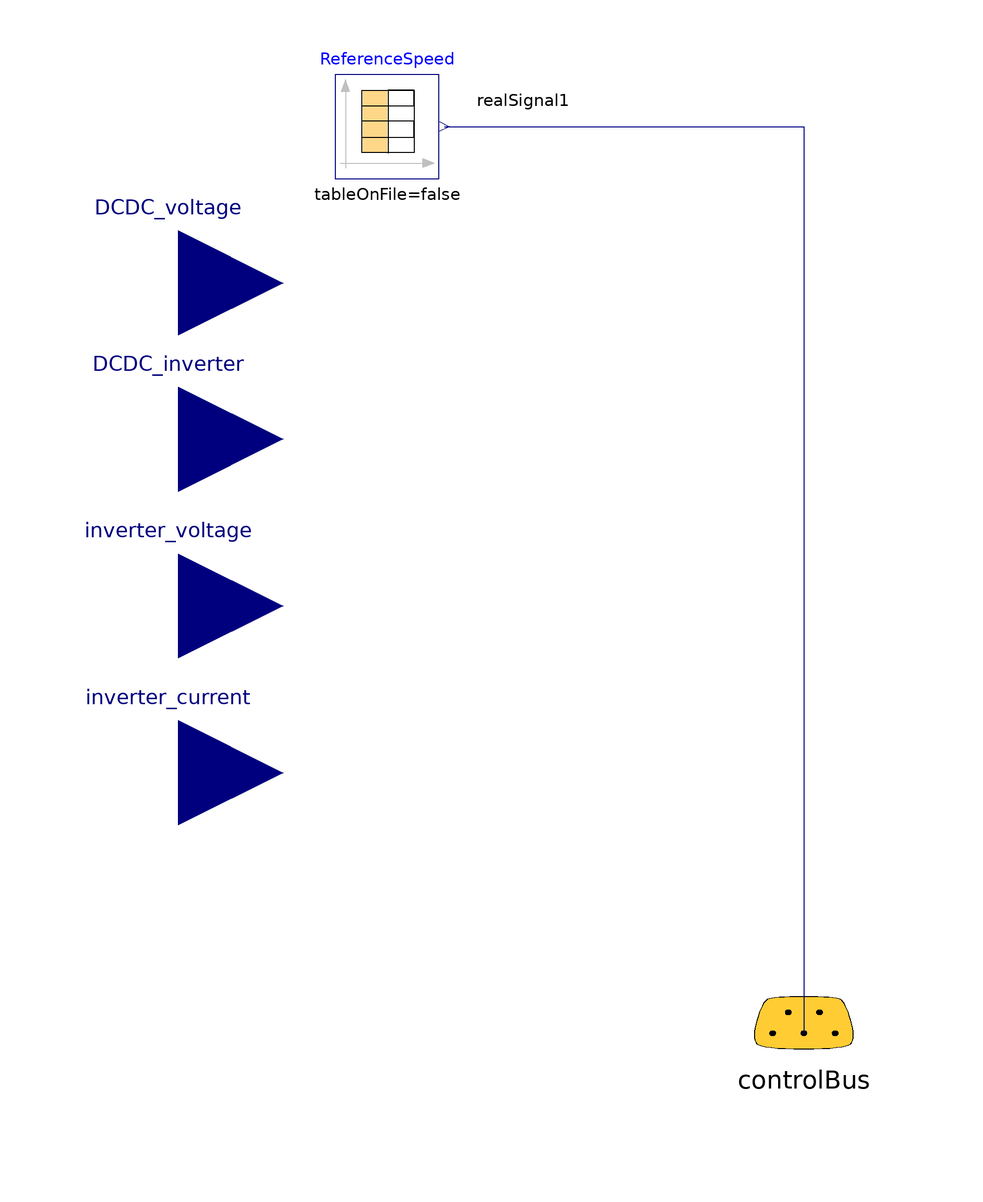

This picture is the connection diagram that the Modelica source below describes through its graphical annotations.

model MasterSystemControl

protected
  Modelica.Blocks.Examples.BusUsage_Utilities.Interfaces.ControlBus
                                           controlBus annotation (Placement(
        transformation(
        origin={0,-100},
        extent={{-20,20},{20,-20}},
        rotation=0)));
public
  Modelica.Blocks.Sources.CombiTimeTable ReferenceSpeed
    annotation (Placement(transformation(extent={{-90,62},{-70,82}})));
  Modelica.Blocks.Interfaces.RealInput DCDC_voltage
    annotation (Placement(transformation(extent={{-140,22},{-100,62}})));
  Modelica.Blocks.Interfaces.RealInput DCDC_inverter
    annotation (Placement(transformation(extent={{-140,-8},{-100,32}})));
  Modelica.Blocks.Interfaces.RealInput inverter_voltage
    annotation (Placement(transformation(extent={{-140,-40},{-100,0}})));
  Modelica.Blocks.Interfaces.RealInput inverter_current
    annotation (Placement(transformation(extent={{-140,-72},{-100,-32}})));
equation
  connect(ReferenceSpeed.y[1], controlBus.realSignal1) annotation (Line(points={{-69,72},
          {0,72},{0,-102},{0.1,-102},{0.1,-100.1}},            color={0,0,127}),
      Text(
      string="%second",
      index=1,
      extent={{6,3},{6,3}},
      horizontalAlignment=TextAlignment.Left));
  annotation (Icon(coordinateSystem(preserveAspectRatio=false), graphics={
                Rectangle(
          extent={{-100,-100},{100,100}},
          pattern=LinePattern.None,
          fillColor={0,0,0},
          fillPattern=FillPattern.Solid), Rectangle(
          extent={{-98,-98},{98,98}},
          lineColor={0,0,0},
          pattern=LinePattern.Solid,
          fillColor={255,255,255},
          fillPattern=FillPattern.Solid),
        Polygon(
          points={{-70,-24},{-64,-20},{-64,2},{-72,-4},{-70,-24}},
          lineColor={0,0,0},
          pattern=LinePattern.None,
          fillPattern=FillPattern.HorizontalCylinder,
          fillColor={135,135,135}),
        Polygon(
          points={{-76,0},{-68,4},{-52,0},{-60,-6},{-76,0}},
          lineColor={0,0,0},
          pattern=LinePattern.None,
          fillPattern=FillPattern.HorizontalCylinder,
          fillColor={175,175,175}),
        Polygon(
          points={{-60,-8},{-60,-6},{-76,0},{-72,-24},{-70,-24},{-72,-4},{-60,-8}},
          lineColor={0,0,0},
          pattern=LinePattern.None,
          fillPattern=FillPattern.HorizontalCylinder,
          fillColor={215,215,215}),
        Polygon(
          points={{-46,-8},{-40,-4},{-40,18},{-48,12},{-46,-8}},
          lineColor={0,0,0},
          pattern=LinePattern.None,
          fillPattern=FillPattern.HorizontalCylinder,
          fillColor={135,135,135}),
        Polygon(
          points={{-52,16},{-44,20},{-28,16},{-36,10},{-52,16}},
          lineColor={0,0,0},
          pattern=LinePattern.None,
          fillPattern=FillPattern.HorizontalCylinder,
          fillColor={175,175,175}),
        Polygon(
          points={{-36,8},{-36,10},{-52,16},{-48,-8},{-46,-8},{-48,12},{-36,8}},
          lineColor={0,0,0},
          pattern=LinePattern.None,
          fillPattern=FillPattern.HorizontalCylinder,
          fillColor={215,215,215}),
        Polygon(
          points={{-20,6},{-14,10},{-14,32},{-22,26},{-20,6}},
          lineColor={0,0,0},
          pattern=LinePattern.None,
          fillPattern=FillPattern.HorizontalCylinder,
          fillColor={135,135,135}),
        Polygon(
          points={{-26,30},{-18,34},{-2,30},{-10,24},{-26,30}},
          lineColor={0,0,0},
          pattern=LinePattern.None,
          fillPattern=FillPattern.HorizontalCylinder,
          fillColor={175,175,175}),
        Polygon(
          points={{-10,22},{-10,24},{-26,30},{-22,6},{-20,6},{-22,26},{-10,22}},
          lineColor={0,0,0},
          pattern=LinePattern.None,
          fillPattern=FillPattern.HorizontalCylinder,
          fillColor={215,215,215}),
        Polygon(
          points={{-70,-8},{-70,-24},{-4,-42},{-4,-26},{-70,-8}},
          lineColor={0,0,0},
          fillPattern=FillPattern.HorizontalCylinder,
          fillColor={135,135,135}),
        Polygon(
          points={{-4,-42},{66,18},{66,32},{-4,-26},{-4,-42}},
          lineColor={0,0,0},
          fillPattern=FillPattern.HorizontalCylinder,
          fillColor={48,48,48}),
        Polygon(
          points={{-70,-8},{-4,-26},{66,32},{4,42},{-70,-8}},
          lineColor={0,0,0},
          fillPattern=FillPattern.HorizontalCylinder,
          fillColor={95,95,95}),
        Polygon(
          points={{4,-30},{4,-32},{16,-34},{12,-56},{14,-58},{20,-32},{4,-30}},
          lineColor={0,0,0},
          pattern=LinePattern.None,
          fillPattern=FillPattern.HorizontalCylinder,
          fillColor={215,215,215}),
        Polygon(
          points={{4,-30},{12,-24},{28,-26},{20,-32},{4,-30}},
          lineColor={0,0,0},
          pattern=LinePattern.None,
          fillPattern=FillPattern.HorizontalCylinder,
          fillColor={175,175,175}),
        Polygon(
          points={{14,-58},{20,-54},{28,-26},{20,-32},{14,-58}},
          lineColor={0,0,0},
          pattern=LinePattern.None,
          fillPattern=FillPattern.HorizontalCylinder,
          fillColor={135,135,135}),
        Polygon(
          points={{28,-8},{28,-10},{40,-12},{36,-34},{38,-36},{44,-10},{28,-8}},
          lineColor={0,0,0},
          pattern=LinePattern.None,
          fillPattern=FillPattern.HorizontalCylinder,
          fillColor={215,215,215}),
        Polygon(
          points={{38,-36},{44,-32},{52,-4},{44,-10},{38,-36}},
          lineColor={0,0,0},
          pattern=LinePattern.None,
          fillPattern=FillPattern.HorizontalCylinder,
          fillColor={135,135,135}),
        Polygon(
          points={{28,-8},{36,-2},{52,-4},{44,-10},{28,-8}},
          lineColor={0,0,0},
          pattern=LinePattern.None,
          fillPattern=FillPattern.HorizontalCylinder,
          fillColor={175,175,175}),
        Polygon(
          points={{52,12},{52,10},{64,8},{60,-14},{62,-16},{68,10},{52,12}},
          lineColor={0,0,0},
          pattern=LinePattern.None,
          fillPattern=FillPattern.HorizontalCylinder,
          fillColor={215,215,215}),
        Polygon(
          points={{62,-16},{68,-12},{76,16},{68,10},{62,-16}},
          lineColor={0,0,0},
          pattern=LinePattern.None,
          fillPattern=FillPattern.HorizontalCylinder,
          fillColor={135,135,135}),
        Polygon(
          points={{52,12},{60,18},{76,16},{68,10},{52,12}},
          lineColor={0,0,0},
          pattern=LinePattern.None,
          fillPattern=FillPattern.HorizontalCylinder,
          fillColor={175,175,175})}), Diagram(coordinateSystem(
          preserveAspectRatio=false)));
end MasterSystemControl;